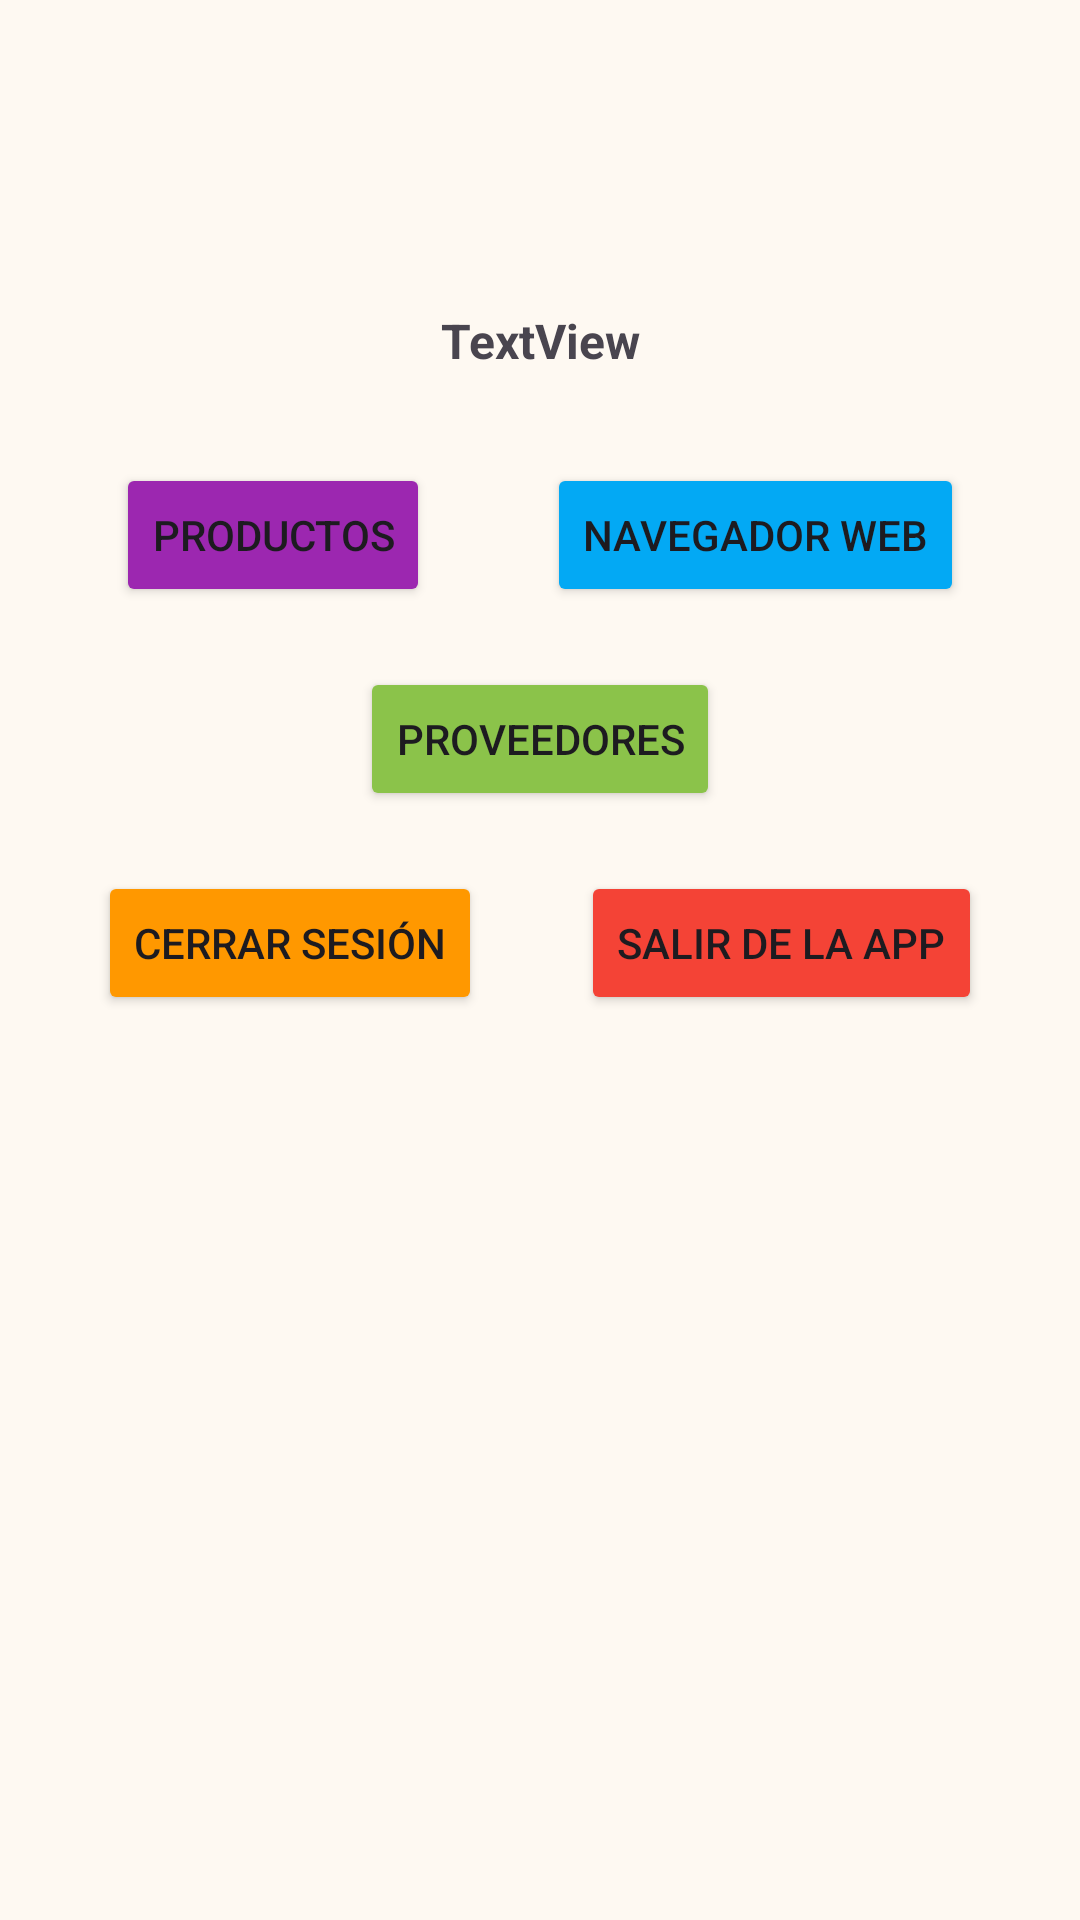

Produce the Android XML layout that renders to this screen, including the resource entries it uses.
<!-- AndroidManifest.xml: application theme Theme.TareaFinal101224 -->
<!-- res/layout/activity_portal.xml -->
<?xml version="1.0" encoding="utf-8"?>
<androidx.constraintlayout.widget.ConstraintLayout xmlns:android="http://schemas.android.com/apk/res/android"
    xmlns:app="http://schemas.android.com/apk/res-auto"
    xmlns:tools="http://schemas.android.com/tools"
    android:id="@+id/main"
    android:layout_width="match_parent"
    android:layout_height="match_parent"
    android:background="#FEF9F2"
    tools:context=".PortalActivity">

    <TextView
        android:id="@+id/tv_bienvenida"
        android:layout_width="wrap_content"
        android:layout_height="wrap_content"
        android:text="TextView"
        android:textSize="16sp"
        android:textStyle="bold"
        app:layout_constraintBottom_toBottomOf="parent"
        app:layout_constraintEnd_toEndOf="parent"
        app:layout_constraintStart_toStartOf="parent"
        app:layout_constraintTop_toTopOf="parent"
        app:layout_constraintVertical_bias="0.166" />

    <Button
        android:id="@+id/btn_cerrar_sesion"
        android:layout_width="wrap_content"
        android:layout_height="wrap_content"
        android:layout_marginTop="20dp"
        android:backgroundTint="#FF9800"
        android:text="@string/btn_cerrar_sesion"
        app:layout_constraintEnd_toStartOf="@+id/btn_salir"
        app:layout_constraintHorizontal_bias="0.5"
        app:layout_constraintStart_toStartOf="parent"
        app:layout_constraintTop_toBottomOf="@+id/btn_sqlite" />

    <Button
        android:id="@+id/btn_salir"
        android:layout_width="wrap_content"
        android:layout_height="wrap_content"
        android:backgroundTint="#F44336"
        android:text="@string/btn_salir"
        app:layout_constraintBottom_toBottomOf="@+id/btn_cerrar_sesion"
        app:layout_constraintEnd_toEndOf="parent"
        app:layout_constraintHorizontal_bias="0.5"
        app:layout_constraintStart_toEndOf="@+id/btn_cerrar_sesion"
        app:layout_constraintTop_toTopOf="@+id/btn_cerrar_sesion" />

    <Button
        android:id="@+id/btn_sqlite"
        android:layout_width="wrap_content"
        android:layout_height="wrap_content"
        android:layout_marginTop="20dp"
        android:backgroundTint="#8BC34A"
        android:text="@string/btn_proveedores"
        app:layout_constraintEnd_toEndOf="parent"
        app:layout_constraintHorizontal_bias="0.5"
        app:layout_constraintStart_toStartOf="parent"
        app:layout_constraintTop_toBottomOf="@+id/btn_api" />

    <Button
        android:id="@+id/btn_web"
        android:layout_width="wrap_content"
        android:layout_height="wrap_content"
        android:backgroundTint="#03A9F4"
        android:text="@string/btn_web"
        app:layout_constraintBottom_toBottomOf="@+id/btn_api"
        app:layout_constraintEnd_toEndOf="parent"
        app:layout_constraintHorizontal_bias="0.5"
        app:layout_constraintStart_toEndOf="@+id/btn_api"
        app:layout_constraintTop_toTopOf="@+id/btn_api" />

    <Button
        android:id="@+id/btn_api"
        android:layout_width="wrap_content"
        android:layout_height="wrap_content"
        android:layout_marginTop="30dp"
        android:backgroundTint="#9C27B0"
        android:text="@string/btn_productos"
        app:layout_constraintEnd_toStartOf="@+id/btn_web"
        app:layout_constraintHorizontal_bias="0.5"
        app:layout_constraintStart_toStartOf="parent"
        app:layout_constraintTop_toBottomOf="@+id/tv_bienvenida" />
</androidx.constraintlayout.widget.ConstraintLayout>
<!-- resources referenced by this layout -->
<resources>
  <string name="btn_cerrar_sesion">Cerrar sesión</string>
  <string name="btn_productos">Productos</string>
  <string name="btn_proveedores">Proveedores</string>
  <string name="btn_salir">Salir de la app</string>
  <string name="btn_web">Navegador web</string>
  <style name="Theme.TareaFinal101224" parent="Base.Theme.TareaFinal101224" />
  <style name="Base.Theme.TareaFinal101224" parent="Theme.Material3.DayNight.NoActionBar">
          
          
      </style>
</resources>
